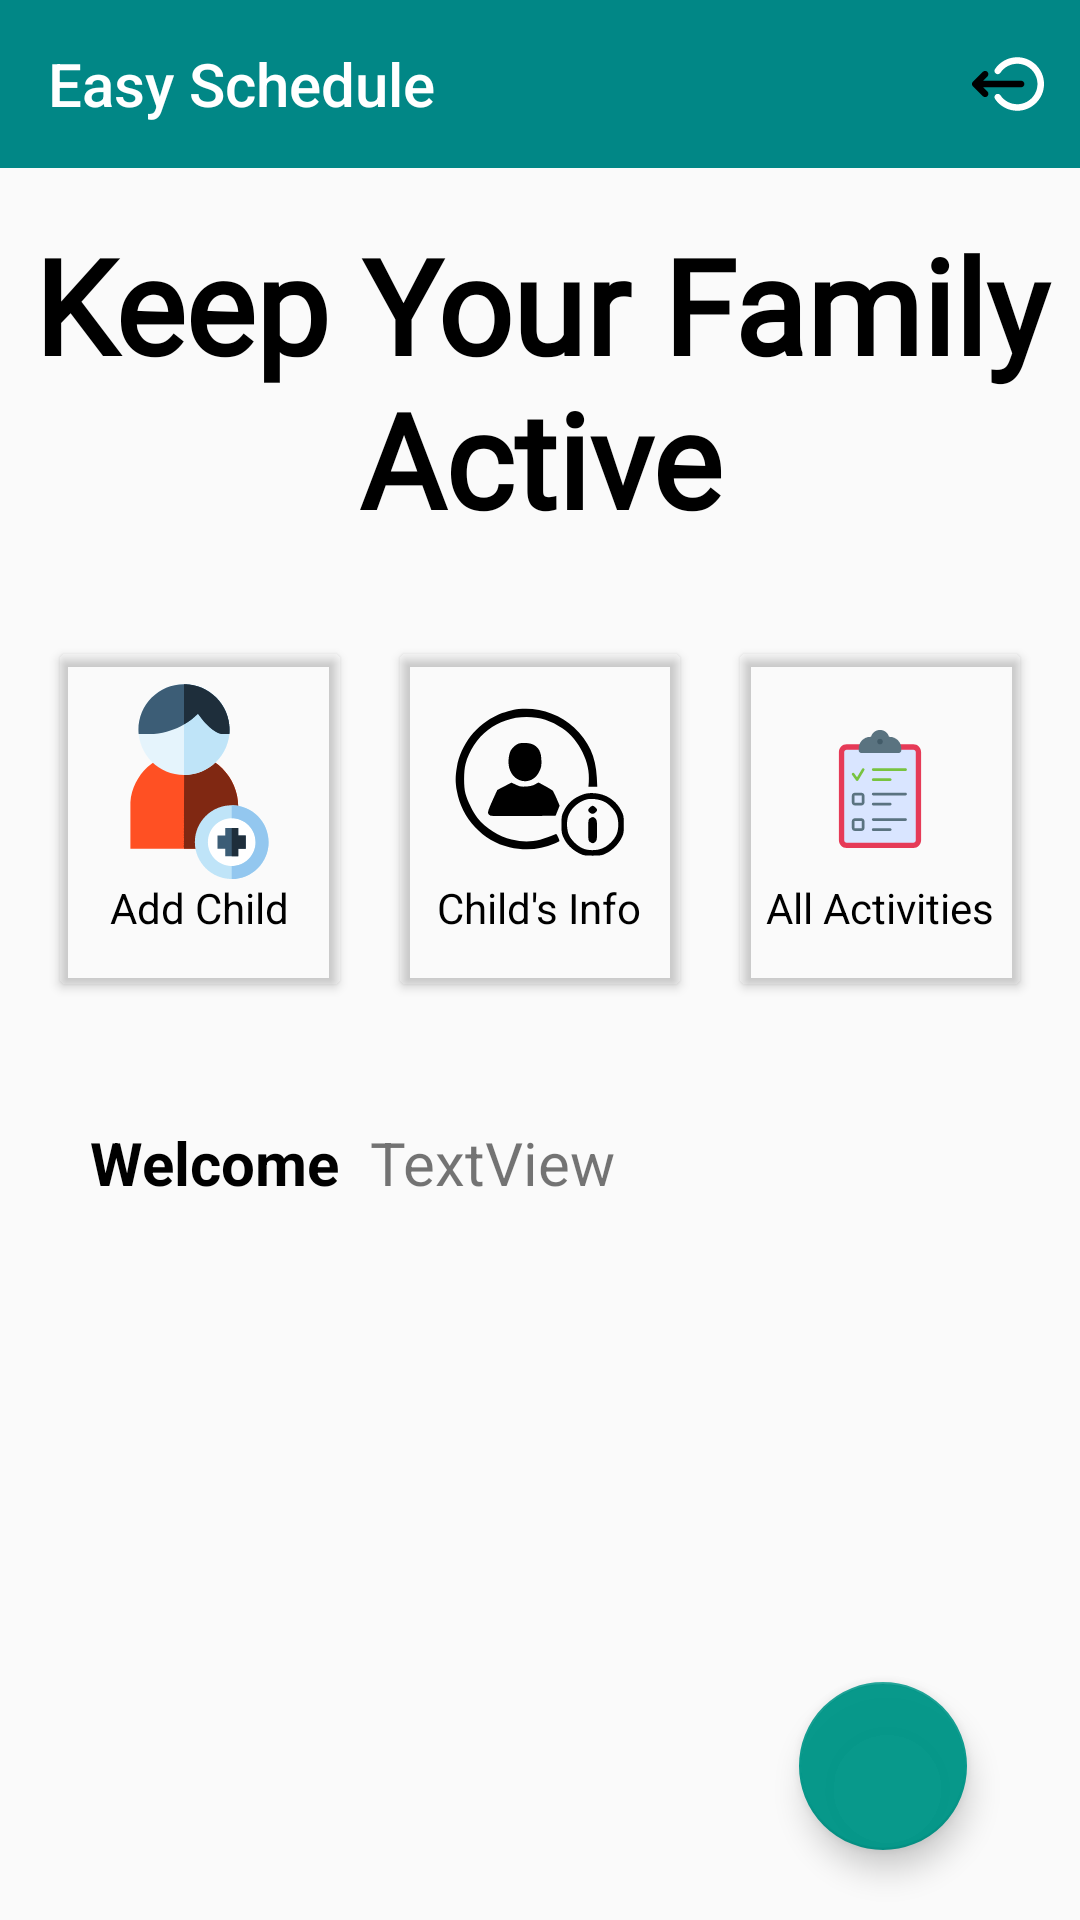

Android layout source for this screen:
<!-- AndroidManifest.xml: application theme Theme.ParentalControlApplication -->
<!-- res/layout/activity_parents.xml -->
<?xml version="1.0" encoding="utf-8"?>
<androidx.constraintlayout.widget.ConstraintLayout xmlns:android="http://schemas.android.com/apk/res/android"
    xmlns:app="http://schemas.android.com/apk/res-auto"
    xmlns:tools="http://schemas.android.com/tools"
    android:layout_width="match_parent"
    android:layout_height="match_parent"
    tools:context=".ParentsActivity">

    <include
        android:id="@+id/mytool"
        layout="@layout/appbar_layout" />

    <TextView
        android:id="@+id/textView6"
        android:layout_width="wrap_content"
        android:layout_height="wrap_content"
        android:layout_marginTop="16dp"
        android:fontFamily="@font/aldrich"
        android:gravity="center"
        android:text="Keep Your Family Active"
        android:textColor="@color/black"
        android:textSize="44dp"
        android:textStyle="bold"
        app:layout_constraintEnd_toEndOf="parent"
        app:layout_constraintHorizontal_bias="0.498"
        app:layout_constraintStart_toStartOf="parent"
        app:layout_constraintTop_toBottomOf="@+id/mytool" />

    <LinearLayout
        android:id="@+id/Linearayout"
        android:layout_width="match_parent"
        android:layout_height="150dp"
        android:layout_marginTop="16dp"
        android:orientation="horizontal"
        android:padding="10dp"
        app:layout_constraintEnd_toEndOf="parent"
        app:layout_constraintTop_toBottomOf="@+id/textView6">

        <androidx.cardview.widget.CardView
            android:layout_width="0dp"
            android:layout_height="match_parent"
            android:layout_margin="10dp"
            android:layout_weight="1"
            app:cardBackgroundColor="#00FFFFFF"
            app:cardElevation="2dp"
            android:onClick="addNewChild"
            >


            <RelativeLayout
                android:id="@+id/allActivitiesCardView"
                android:layout_width="match_parent"
                android:layout_height="match_parent">

                <TextView
                    android:id="@+id/tw6"
                    android:layout_width="wrap_content"
                    android:layout_height="wrap_content"
                    android:layout_below="@id/imageView"
                    android:layout_centerHorizontal="true"
                    android:layout_marginTop="0dp"
                    android:text="Add Child"
                    android:textColor="#000000" />

                <ImageView
                    android:id="@+id/imageView"
                    android:layout_width="65dp"
                    android:layout_height="65dp"
                    android:layout_centerHorizontal="true"
                    android:layout_centerVertical="false"
                    android:layout_marginTop="10dp"
                    app:srcCompat="@drawable/ic_add_user_add_svgrepo_com" />
            </RelativeLayout>
        </androidx.cardview.widget.CardView>

        <androidx.cardview.widget.CardView
            android:layout_width="0dp"
            android:layout_height="match_parent"
            android:layout_margin="10dp"
            android:layout_weight="1"
            app:cardBackgroundColor="#00FFFFFF"
            android:onClick="showPersonInfo"
            >

            <RelativeLayout
                android:id="@+id/todaysAcativityCardView"
                android:layout_width="match_parent"
                android:layout_height="match_parent">

                <TextView
                    android:id="@+id/textView7"
                    android:layout_width="wrap_content"
                    android:layout_height="wrap_content"
                    android:layout_below="@id/imageView3"
                    android:layout_centerHorizontal="true"
                    android:text="Child's Info"
                    android:textColor="#000000" />

                <ImageView
                    android:id="@+id/imageView3"
                    android:layout_width="65dp"
                    android:layout_height="65dp"
                    android:layout_centerHorizontal="true"
                    android:layout_marginTop="10dp"
                    app:srcCompat="@drawable/ic_personalinfo" />

            </RelativeLayout>
        </androidx.cardview.widget.CardView>

        <androidx.cardview.widget.CardView
            android:layout_width="0dp"
            android:layout_height="match_parent"
            android:layout_margin="10dp"
            android:layout_weight="1"
            app:cardBackgroundColor="#00FFFFFF"
            android:onClick="showAllChildActivities"
            >

            <RelativeLayout
                android:id="@+id/completedActivitiesCardView"
                android:layout_width="match_parent"
                android:layout_height="match_parent">

                <TextView
                    android:id="@+id/textView9"
                    android:layout_width="wrap_content"
                    android:layout_height="wrap_content"
                    android:layout_below="@id/imageView5"
                    android:layout_centerHorizontal="true"
                    android:layout_marginTop="10dp"
                    android:text="All Activities"
                    android:textColor="#000000" />

                <ImageView
                    android:id="@+id/imageView5"
                    android:layout_width="40dp"
                    android:layout_height="40dp"
                    android:layout_centerHorizontal="true"
                    android:layout_marginTop="25dp"
                    app:srcCompat="@drawable/ic_list_6238" />
            </RelativeLayout>
        </androidx.cardview.widget.CardView>
    </LinearLayout>

    <LinearLayout
        android:id="@+id/Linearlayout"
        android:layout_width="match_parent"
        android:layout_height="wrap_content"
        android:layout_marginTop="16dp"
        android:paddingLeft="20dp"
        android:paddingRight="20dp"
        android:orientation="vertical"
        app:layout_constraintEnd_toEndOf="parent"
        app:layout_constraintStart_toStartOf="parent"
        app:layout_constraintTop_toBottomOf="@+id/Linearayout">

        <LinearLayout
            android:layout_width="match_parent"
            android:layout_height="wrap_content"
            android:paddingTop="10dp"
            android:paddingBottom="10dp">

            <TextView
                android:layout_width="wrap_content"
                android:layout_height="wrap_content"
                android:layout_marginLeft="10dp"
                android:text="Welcome"
                android:textColor="@color/black"
                android:textSize="20dp"
                android:textStyle="bold" />

            <TextView
                android:id="@+id/showParentUsername"
                android:layout_width="wrap_content"
                android:layout_height="wrap_content"
                android:layout_marginLeft="10dp"
                android:layout_weight="1"
                android:text="TextView"
                android:textSize="20dp" />
        </LinearLayout>

    </LinearLayout>


    <com.google.android.material.floatingactionbutton.FloatingActionButton
        android:id="@+id/addfab"
        android:layout_width="wrap_content"
        android:layout_height="wrap_content"
        android:clickable="true"
        android:onClick="addNewChild"
        app:backgroundTint="#F7009688"
        app:fabSize="auto"
        app:layout_constraintBottom_toBottomOf="parent"
        app:layout_constraintEnd_toEndOf="parent"
        app:layout_constraintHorizontal_bias="0.876"
        app:layout_constraintStart_toStartOf="parent"
        app:layout_constraintTop_toBottomOf="@+id/Linearlayout"
        app:layout_constraintVertical_bias="0.865"
        app:srcCompat="@drawable/ic_baseline_add_24" />

</androidx.constraintlayout.widget.ConstraintLayout>
<!-- res/layout/appbar_layout.xml (included above) -->
<?xml version="1.0" encoding="utf-8"?>
<androidx.constraintlayout.widget.ConstraintLayout xmlns:android="http://schemas.android.com/apk/res/android"
    xmlns:app="http://schemas.android.com/apk/res-auto"
    android:layout_width="match_parent"
    android:layout_height="wrap_content">

    <com.google.android.material.appbar.AppBarLayout
        android:layout_width="match_parent"
        android:layout_height="wrap_content"
        app:layout_constraintEnd_toEndOf="parent"
        app:layout_constraintStart_toStartOf="parent"
        app:layout_constraintTop_toTopOf="parent">

        <androidx.constraintlayout.widget.ConstraintLayout
            android:layout_width="match_parent"
            android:layout_height="match_parent">

            <androidx.appcompat.widget.Toolbar
                android:id="@+id/mytoolbar"
                app:menu="@menu/actionbar_menu"
                android:layout_width="match_parent"
                android:layout_height="wrap_content"
                android:background="?attr/colorPrimary"
                android:backgroundTint="@color/teal_700"
                android:minHeight="?attr/actionBarSize"
                android:theme="?attr/actionBarTheme"
                app:layout_constraintEnd_toEndOf="parent"
                app:layout_constraintStart_toStartOf="parent"
                app:layout_constraintTop_toTopOf="parent"
                app:title="Easy Schedule"
                app:titleTextColor="@color/white" />
        </androidx.constraintlayout.widget.ConstraintLayout>

    </com.google.android.material.appbar.AppBarLayout>

</androidx.constraintlayout.widget.ConstraintLayout>
<!-- resources referenced by this layout -->
<resources>
  <color name="black">#FF000000</color>
  <color name="teal_700">#FF018786</color>
  <color name="white">#FFFFFFFF</color>
  <!-- drawable ic_add_user_add_svgrepo_com: vector/xml drawable (drawable, 2762 chars, omitted) -->
  <!-- drawable ic_list_6238: vector/xml drawable (drawable, 6407 chars, omitted) -->
  <!-- drawable ic_personalinfo: vector/xml drawable (drawable, 2681 chars, omitted) -->
  <style name="Theme.ParentalControlApplication" parent="Theme.AppCompat.Light.NoActionBar">
          
          <item name="colorPrimary">@color/purple_500</item>
          <item name="colorPrimaryVariant">@color/purple_700</item>
          <item name="colorOnPrimary">@color/white</item>
          
          <item name="colorSecondary">@color/teal_200</item>
          <item name="colorSecondaryVariant">@color/teal_700</item>
          <item name="colorOnSecondary">@color/black</item>
          
          <item name="android:statusBarColor" tools:targetApi="l">?attr/colorPrimaryVariant</item>
          
      </style>
  <color name="purple_500">#FF6200EE</color>
  <color name="purple_700">#FF3700B3</color>
  <color name="teal_200">#FF03DAC5</color>
</resources>
